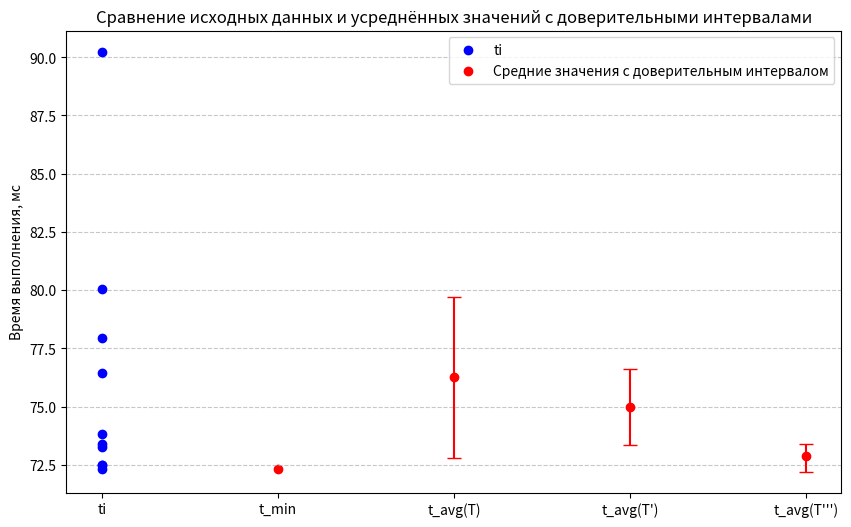

Source code (Python):
import matplotlib.pyplot as plt

# Исходные данные ti
ti = [90.2440, 76.4550, 73.3974, 73.2878, 72.5012, 72.3140, 73.8209, 80.0619, 77.9432, 72.4867]

# Метки по оси X
x_labels = ['ti', 't_min', 't_avg(T)', "t_avg(T')", "t_avg(T''')"]

# Значения усреднённых точек
y_values = [
    None,        # ti будет нарисован отдельно
    72.3140,     # t_min
    76.2513,     # t_avg(T)
    74.9810,     # t_avg(T')
    72.8669      # t_avg(T''')
]

# Доверительные интервалы (для усреднённых точек)
y_err = [
    None,
    None,
    [[76.2513 - 72.7954], [79.7071 - 76.2513]],  # t_avg(T)
    [[74.9810 - 73.3333], [76.6287 - 74.9810]],  # t_avg(T')
    [[72.8669 - 72.2140], [73.3974 - 72.8669]]   # t_avg(T''')
]

plt.figure(figsize=(10, 6))

# Отдельно рисуем исходные данные ti
plt.scatter([0]*len(ti), ti, color='blue', label='ti', zorder=3)

# Рисуем усреднённые точки с доверительными интервалами
for i in range(1, len(y_values)):
    y = y_values[i]
    if y_err[i] is not None:
        lower = y - y_err[i][0][0]
        upper = y + y_err[i][1][0]
        plt.errorbar(i, y, yerr=[[y - lower], [upper - y]], fmt='o', color='red', capsize=5, label='_nolegend_')
    else:
        plt.scatter(i, y, color='red')

# Подписи по оси X
plt.xticks(range(len(x_labels)), x_labels)

plt.ylabel('Время выполнения, мс')
plt.title('Сравнение исходных данных и усреднённых значений с доверительными интервалами')
plt.grid(axis='y', linestyle='--', alpha=0.7)
plt.legend(['ti', 'Средние значения с доверительным интервалом'])
plt.show()
